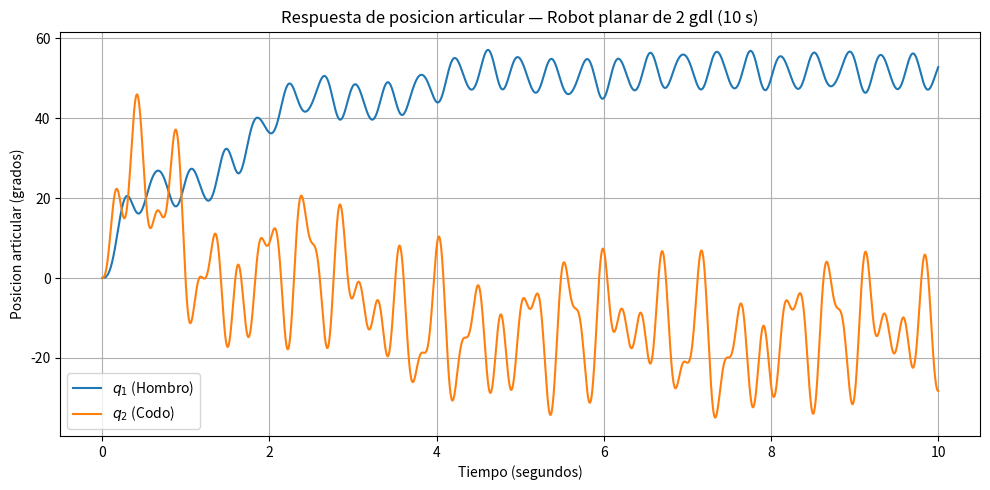

Here is the Python script that generated this plot:
import numpy as np
from scipy.integrate import solve_ivp
import matplotlib.pyplot as plt

def signo(val):
    if val > 0:
        return 1.0
    elif val < 0:
        return -1.0
    else:
        return 0.0

def robot_2gdl_ode(t, x):
    q1, q2, q1p, q2p = x
    qp = np.array([q1p, q2p])

    # Matriz de inercia M(q)
    M = np.array([
        [3.117 + 0.2 * np.cos(q2), 0.108 + 0.1 * np.cos(q2)],
        [0.108 + 0.1 * np.cos(q2), 0.108]
    ])

    # Matriz de fuerzas centripetas y de Coriolis C(q, qp)
    C = np.array([
        [-0.2 * np.sin(q2) * q2p, -0.1 * np.sin(q2) * q2p],
        [0.1 * np.sin(q2) * q1p,   0.0]
    ])

    # Vector de pares gravitacionales g(q)
    par_grav = np.array([
        39.3 * np.sin(q1) + 1.95 * np.sin(q1 + q2),
        1.95 * np.sin(q1 + q2)
    ])

    # Vector de friccion viscosa y de Coulomb f_f(qp)
    fr = np.array([
        1.86 * q1p + 1.93 * signo(q1p),
        0.16 * q2p + 0.30 * signo(q2p)
    ])

    # Pares aplicados tau(t)
    tau1 = (1.0 - np.exp(-0.8 * t)) * 32.0 + 56.0 * np.sin(16.0 * t + 0.1) + 12.0 * np.sin(20.0 * t + 0.15)
    tau2 = (1.0 - np.exp(-1.8 * t)) * 1.2  + 8.0  * np.sin(26.0 * t + 0.08) + 2.0  * np.sin(12.0 * t + 0.34)
    tau = np.array([tau1, tau2])

    # Aceleracion articular: q¨ = M^(-1) * (tau - C*q˙ - g - f_f)
    q2p_vec = np.linalg.inv(M) @ (tau - C @ qp - par_grav - fr)

    return [q1p, q2p, q2p_vec[0], q2p_vec[1]]

# Parametros de simulacion (10 segundos, paso 0.0025 s)
ti = 0.0
h = 0.0025
tf = 10.0
t_eval = np.arange(ti, tf + h, h)
x0 = [0.0, 0.0, 0.0, 0.0]

sol = solve_ivp(
    robot_2gdl_ode,
    t_span=(ti, tf),
    y0=x0,
    t_eval=t_eval,
    method="RK45",
    rtol=1e-3,
    atol=1e-6,
    first_step=2.5e-3,
    max_step=2.5e-3
)

q1_deg = np.rad2deg(sol.y[0])
q2_deg = np.rad2deg(sol.y[1])

plt.figure(figsize=(10, 5))
plt.plot(sol.t, q1_deg, label=r"$q_1$ (Hombro)")
plt.plot(sol.t, q2_deg, label=r"$q_2$ (Codo)")
plt.title("Respuesta de posicion articular — Robot planar de 2 gdl (10 s)")
plt.xlabel("Tiempo (segundos)")
plt.ylabel("Posicion articular (grados)")
plt.grid(True)
plt.legend()
plt.tight_layout()
plt.show()
